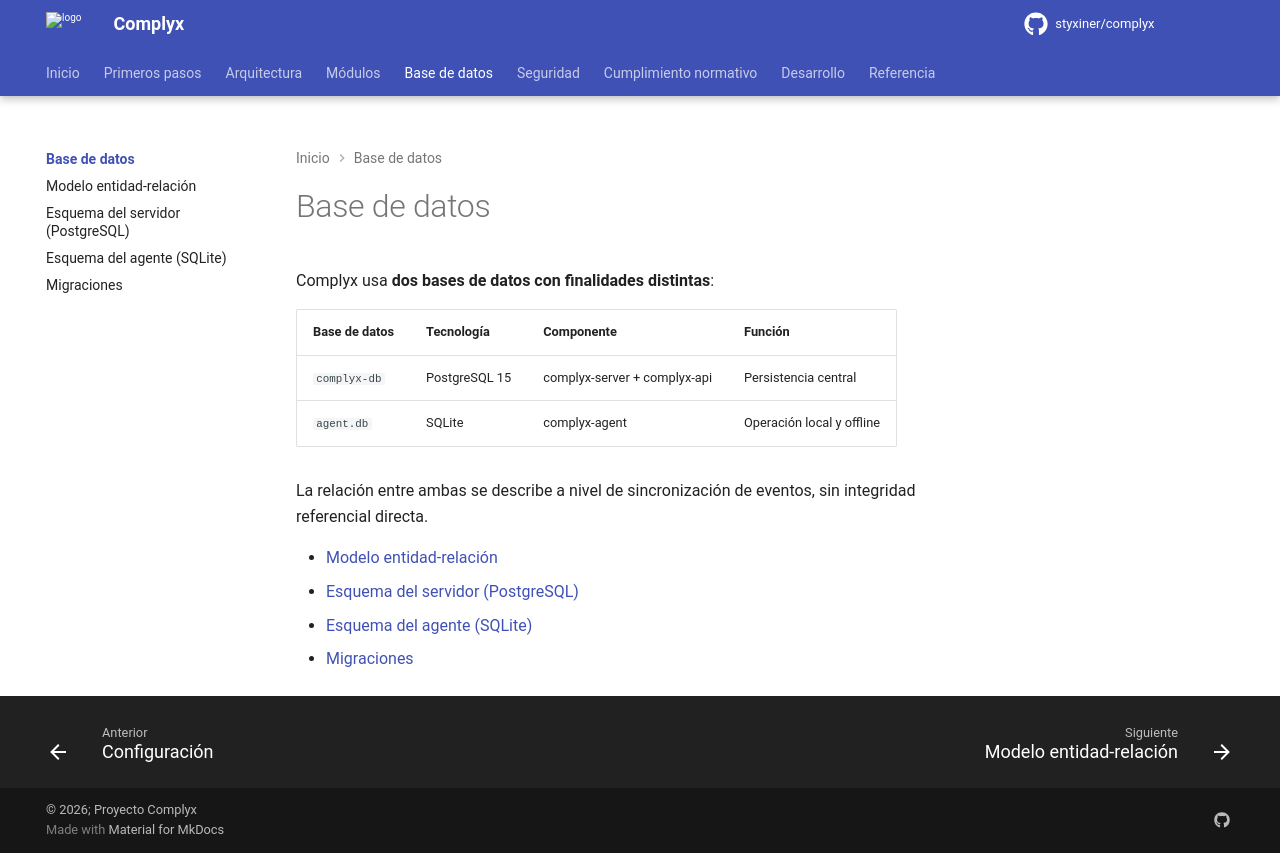

repository: styxiner/complyx · page: database/index.html · generator: mkdocs

---
title: Base de datos
---

# Base de datos

Complyx usa **dos bases de datos con finalidades distintas**:

| Base de datos | Tecnología | Componente | Función |
|---|---|---|---|
| `complyx-db` | PostgreSQL 15 | complyx-server + complyx-api | Persistencia central |
| `agent.db` | SQLite | complyx-agent | Operación local y offline |

La relación entre ambas se describe a nivel de sincronización de eventos, sin integridad referencial directa.

- [Modelo entidad-relación](erd.md)
- [Esquema del servidor (PostgreSQL)](schema-server.md)
- [Esquema del agente (SQLite)](schema-agent.md)
- [Migraciones](migrations.md)
